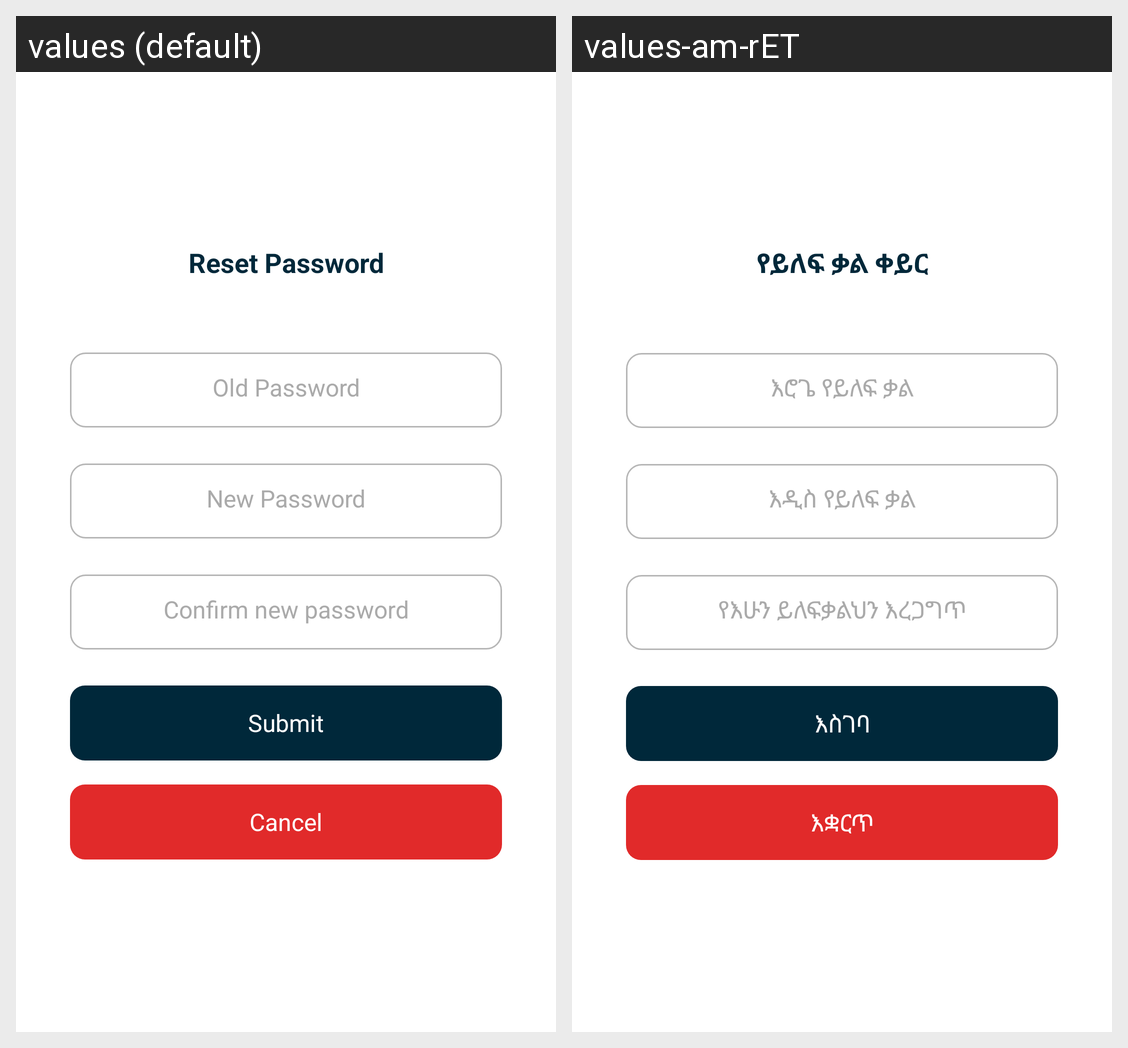

This grid shows one Android layout under two languages. Give, for every string resource on the screen, its name, the default text and each shown locale's text.
Android screen res/layout/fragment_change_password.xml rendered under 2 locales, left to right: values (default), values-am-rET. Device: Nexus 5 (rendered at 1080×1920; each locale shown at half size, 540×960, under a caption strip naming it); theme Theme.UniBillingAndroid.
Strings drawn on this screen, with the default value and each locale's value (text and hints the layout hard-codes, and strings that could not be matched under every locale, appear in the picture but are not listed):

password_reset
  values: Reset Password
  values-am-rET: የይለፍ ቃል ቀይር

old_password
  values: Old Password
  values-am-rET: እሮጌ የይለፍ ቃል

new_password
  values: New Password
  values-am-rET: እዲስ የይለፍ ቃል

confirm_password
  values: Confirm new password
  values-am-rET: የእሁን ይለፍቃልህን እረጋግጥ

label_submmit
  values: Submit
  values-am-rET: እስገባ

label_cancel
  values: Cancel
  values-am-rET: እቋርጥ
